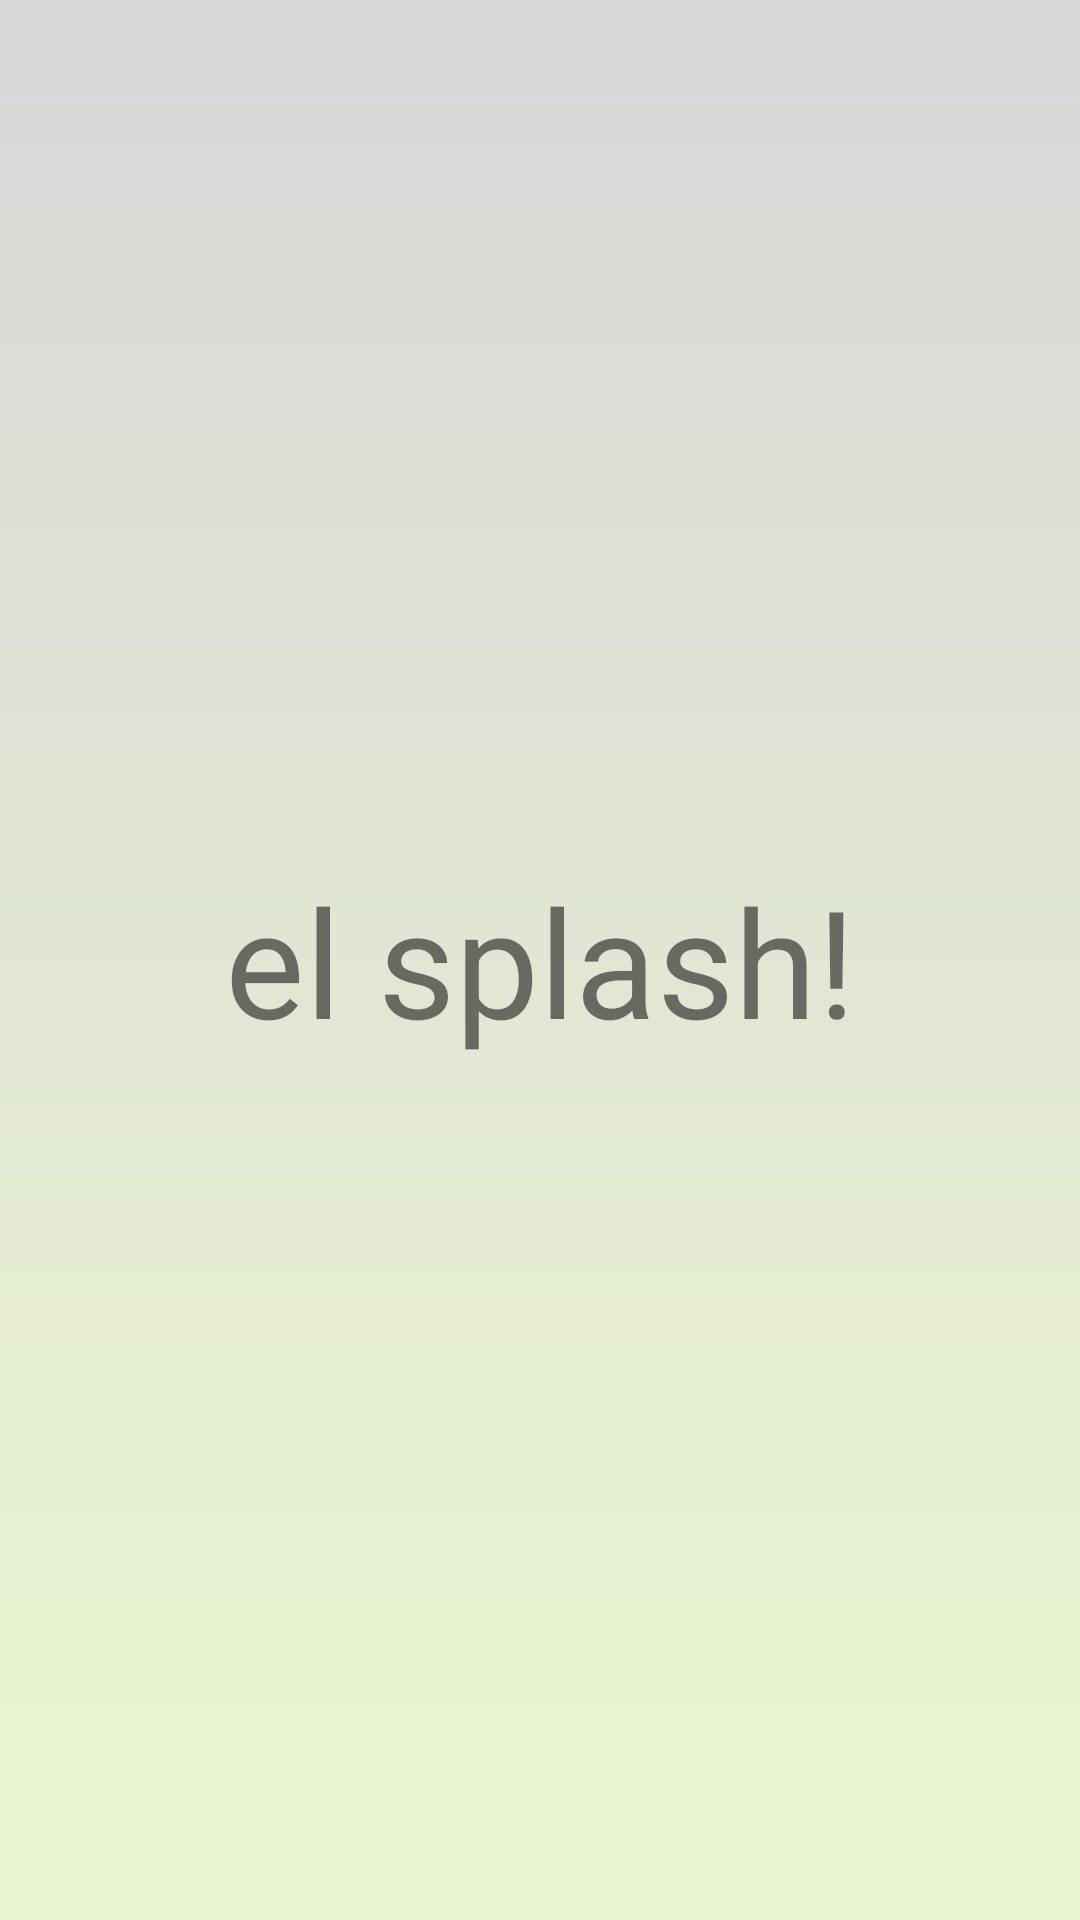

Write the Android layout XML for this screen, with the resource values it uses.
<!-- AndroidManifest.xml: application theme Theme.PruebaFact -->
<!-- res/layout/activity_main.xml -->
<?xml version="1.0" encoding="utf-8"?>
<androidx.constraintlayout.widget.ConstraintLayout xmlns:android="http://schemas.android.com/apk/res/android"
    xmlns:app="http://schemas.android.com/apk/res-auto"
    xmlns:tools="http://schemas.android.com/tools"
    android:layout_width="match_parent"
    android:layout_height="match_parent"
    android:background="@drawable/fondo_degradado"
    tools:context=".actividades.VistasSimples">

    <TextView
        android:layout_width="wrap_content"
        android:layout_height="wrap_content"
        android:text="el splash!"
        android:textSize="50dp"
        app:layout_constraintBottom_toBottomOf="parent"
        app:layout_constraintLeft_toLeftOf="parent"
        app:layout_constraintRight_toRightOf="parent"
        app:layout_constraintTop_toTopOf="parent" />

</androidx.constraintlayout.widget.ConstraintLayout>
<!-- resources referenced by this layout -->
<resources>
  <!-- drawable fondo_degradado (drawable) -->
  <?xml version="1.0" encoding="utf-8"?>
  <shape xmlns:android="http://schemas.android.com/apk/res/android"
      android:shape="rectangle">
  
  
  
  
              <gradient android:angle="90"
                  android:startColor="#EBF6CF"
                  android:endColor="#D7D7D8" />
  
  
  
  </shape>
  <style name="Theme.PruebaFact" parent="Theme.MaterialComponents.DayNight.DarkActionBar">
          
          <item name="colorPrimary">@color/purple_500</item>
          <item name="colorPrimaryVariant">@color/purple_700</item>
          <item name="colorOnPrimary">@color/white</item>
          
          <item name="colorSecondary">@color/teal_200</item>
          <item name="colorSecondaryVariant">@color/teal_700</item>
          <item name="colorOnSecondary">@color/black</item>
          
          <item name="android:statusBarColor" tools:targetApi="l">?attr/colorPrimaryVariant</item>
          
      </style>
  <color name="purple_500">#FF6200EE</color>
  <color name="purple_700">#FF3700B3</color>
  <color name="white">#FFFFFFFF</color>
  <color name="teal_200">#FF03DAC5</color>
  <color name="teal_700">#FF018786</color>
  <color name="black">#FF000000</color>
</resources>
